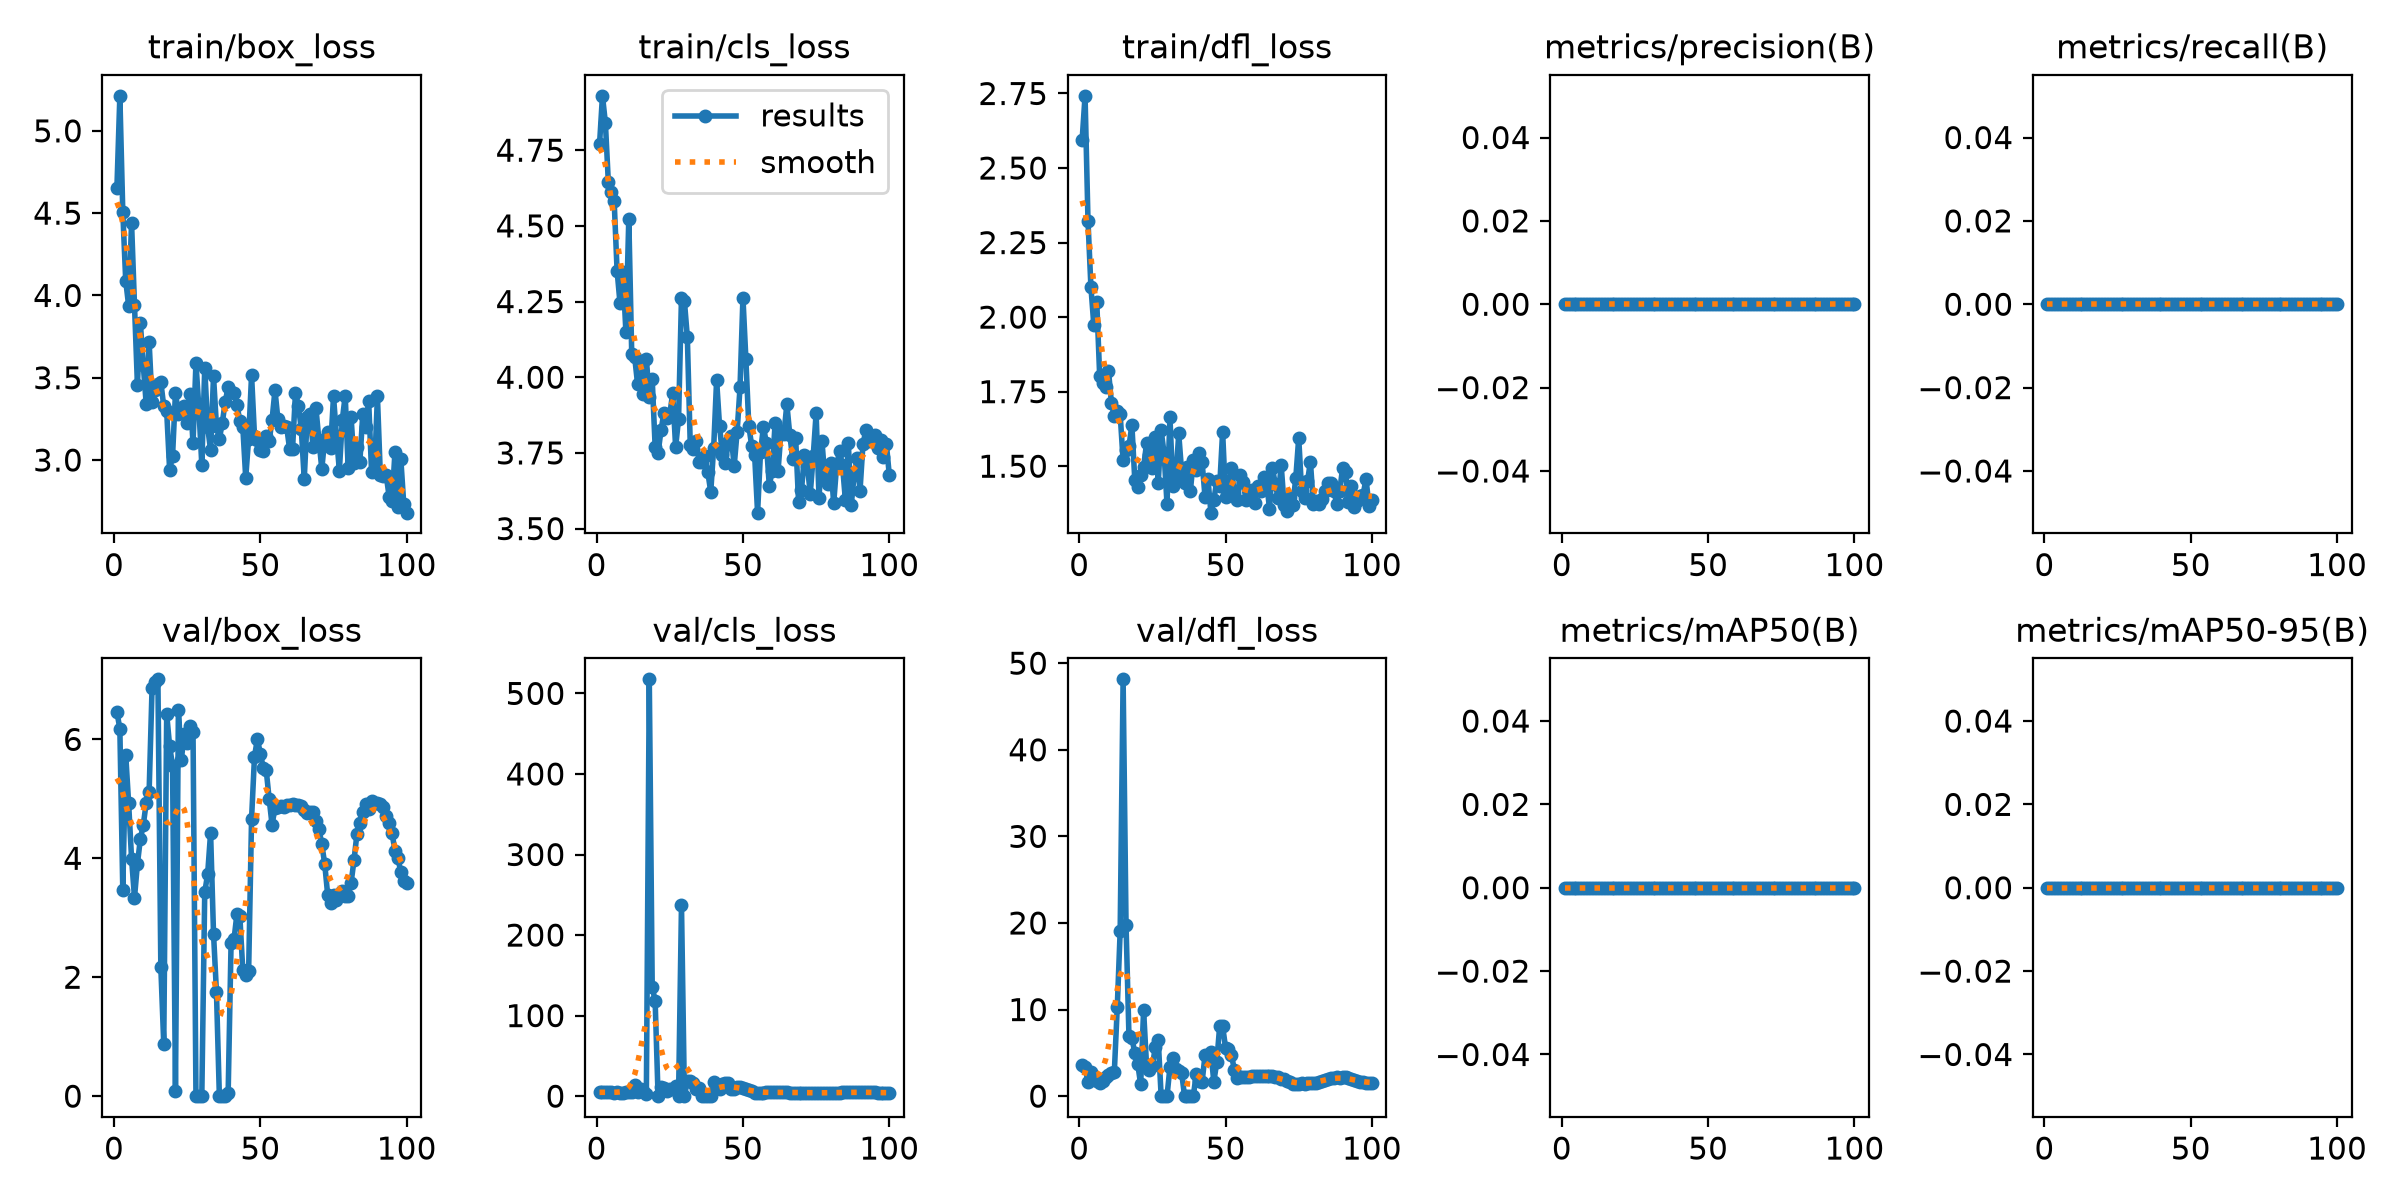

Data behind this chart, as committed beside it:
epoch, time, train/box_loss, train/cls_loss, train/dfl_loss, metrics/precision(B), metrics/recall(B), metrics/mAP50(B), metrics/mAP50-95(B), val/box_loss, val/cls_loss, val/dfl_loss, lr/pg0, lr/pg1, lr/pg2
1, 137.3, 4.656, 4.769, 2.594, 0, 0, 0, 0, 6.462, 4.963, 3.613, 6e-05, 6e-05, 6e-05
2, 248.2, 5.213, 4.93, 2.742, 0, 0, 0, 0, 6.176, 4.672, 3.379, 0.0001386, 0.0001386, 0.0001386
3, 259.2, 4.509, 4.841, 2.323, 0, 0, 0, 0, 3.466, 4.559, 1.621, 0.0002156, 0.0002156, 0.0002156
4, 269.7, 4.09, 4.646, 2.102, 0, 0, 0, 0, 5.744, 5.229, 2.786, 0.0002911, 0.0002911, 0.0002911
5, 280, 3.937, 4.611, 1.972, 0, 0, 0, 0, 4.924, 5.022, 2.098, 0.000365, 0.000365, 0.000365
6, 290.1, 4.44, 4.582, 2.051, 0, 0, 0, 0, 3.996, 4.389, 1.79, 0.0004372, 0.0004372, 0.0004372
7, 300.3, 3.942, 4.352, 1.801, 0, 0, 0, 0, 3.338, 4.648, 1.473, 0.0005079, 0.0005079, 0.0005079
8, 310.6, 3.459, 4.244, 1.779, 0, 0, 0, 0, 3.905, 4.512, 1.796, 0.000577, 0.000577, 0.000577
9, 320.9, 3.835, 4.347, 1.764, 0, 0, 0, 0, 4.324, 4.43, 2.254, 0.0006446, 0.0006446, 0.0006446
10, 331.1, 3.576, 4.151, 1.821, 0, 0, 0, 0, 4.562, 4.704, 2.416, 0.0007105, 0.0007105, 0.0007105
11, 341.5, 3.341, 4.524, 1.713, 0, 0, 0, 0, 4.93, 4.933, 2.659, 0.0007749, 0.0007749, 0.0007749
12, 352, 3.717, 4.078, 1.67, 0, 0, 0, 0, 5.121, 4.892, 2.788, 0.0008376, 0.0008376, 0.0008376
13, 362.6, 3.35, 4.068, 1.687, 0, 0, 0, 0, 6.861, 13.81, 10.24, 0.0008988, 0.0008988, 0.0008988
14, 372.9, 3.428, 3.977, 1.673, 0, 0, 0, 0, 6.964, 5.733, 19.1, 0.0009584, 0.0009584, 0.0009584
15, 383.2, 3.46, 4.035, 1.519, 0, 0, 0, 0, 7.01, 8.294, 48.14, 0.001016, 0.001016, 0.001016
16, 393.3, 3.474, 3.946, 1.554, 0, 0, 0, 0, 2.166, 6.91, 19.78, 0.001073, 0.001073, 0.001073
17, 403.6, 3.326, 4.059, 1.567, 0, 0, 0, 0, 0.8718, 2.405, 6.913, 0.001128, 0.001128, 0.001128
18, 413.9, 3.297, 3.936, 1.638, 0, 0, 0, 0, 6.423, 517.5, 6.728, 0.001181, 0.001181, 0.001181
19, 424.2, 2.942, 3.993, 1.452, 0, 0, 0, 0, 5.891, 135.5, 4.98, 0.001233, 0.001233, 0.001233
20, 434.3, 3.022, 3.771, 1.431, 0, 0, 0, 0, 5.558, 118.2, 3.703, 0.001283, 0.001283, 0.001283
21, 444.6, 3.41, 3.75, 1.47, 0, 0, 0, 0, 0.08786, 0.1344, 1.36, 0.001331, 0.001331, 0.001331
22, 454.8, 3.279, 3.824, 1.496, 0, 0, 0, 0, 6.499, 11.13, 9.916, 0.001378, 0.001378, 0.001378
23, 465.4, 3.315, 3.882, 1.576, 0, 0, 0, 0, 5.66, 10.16, 3.612, 0.001424, 0.001424, 0.001424
24, 475.5, 3.328, 3.865, 1.538, 0, 0, 0, 0, 6.082, 6.65, 2.979, 0.001467, 0.001467, 0.001467
25, 485.9, 3.227, 3.878, 1.494, 0, 0, 0, 0, 5.933, 8.638, 3.494, 0.00151, 0.00151, 0.00151
26, 496.1, 3.403, 3.948, 1.599, 0, 0, 0, 0, 6.218, 9.45, 5.662, 0.001505, 0.001505, 0.001505
27, 506.6, 3.101, 3.769, 1.445, 0, 0, 0, 0, 6.116, 12.42, 6.486, 0.001485, 0.001485, 0.001485
28, 516.9, 3.591, 3.862, 1.62, 0, 0, 0, 0, 0.00684, 0.06375, 0.01577, 0.001465, 0.001465, 0.001465
29, 527.3, 3.313, 4.263, 1.543, 0, 0, 0, 0, 0, 237.2, 0, 0.001446, 0.001446, 0.001446
30, 537.6, 2.971, 4.252, 1.374, 0, 0, 0, 0, 0.00142, 0.03716, 0.00311, 0.001426, 0.001426, 0.001426
31, 548, 3.559, 4.132, 1.663, 0, 0, 0, 0, 3.426, 19.16, 3.332, 0.001406, 0.001406, 0.001406
32, 558.3, 3.2, 3.776, 1.435, 0, 0, 0, 0, 3.739, 18.98, 4.458, 0.001386, 0.001386, 0.001386
33, 568.7, 3.059, 3.762, 1.454, 0, 0, 0, 0, 4.428, 15.88, 3.185, 0.001366, 0.001366, 0.001366
34, 578.9, 3.509, 3.791, 1.61, 0, 0, 0, 0, 2.735, 8.625, 2.86, 0.001347, 0.001347, 0.001347
35, 589.4, 3.208, 3.721, 1.481, 0, 0, 0, 0, 1.755, 10.21, 2.689, 0.001327, 0.001327, 0.001327
36, 599.7, 3.129, 3.721, 1.445, 0, 0, 0, 0, 2e-05, 0.0001, 4e-05, 0.001307, 0.001307, 0.001307
37, 609.8, 3.226, 3.741, 1.496, 0, 0, 0, 0, 0, 0, 0, 0.001287, 0.001287, 0.001287
38, 620.1, 3.355, 3.686, 1.418, 0, 0, 0, 0, 0, 0, 0, 0.001267, 0.001267, 0.001267
39, 630.3, 3.442, 3.621, 1.521, 0, 0, 0, 0, 0.04723, 0.2558, 0.04711, 0.001248, 0.001248, 0.001248
40, 640.4, 3.416, 3.768, 1.487, 0, 0, 0, 0, 2.576, 17.82, 2.584, 0.001228, 0.001228, 0.001228
41, 650.6, 3.41, 3.99, 1.543, 0, 0, 0, 0, 2.635, 12.86, 1.732, 0.001208, 0.001208, 0.001208
42, 660.7, 3.336, 3.84, 1.513, 0, 0, 0, 0, 3.064, 8.601, 1.665, 0.001188, 0.001188, 0.001188
43, 671, 3.237, 3.742, 1.396, 0, 0, 0, 0, 3.021, 14.5, 4.771, 0.001168, 0.001168, 0.001168
44, 681.2, 3.203, 3.716, 1.456, 0, 0, 0, 0, 2.12, 16.8, 4.378, 0.001149, 0.001149, 0.001149
45, 691.2, 2.893, 3.787, 1.344, 0, 0, 0, 0, 2.039, 15.75, 5.084, 0.001129, 0.001129, 0.001129
46, 701.6, 3.13, 3.806, 1.387, 0, 0, 0, 0, 2.111, 9.444, 1.66, 0.001109, 0.001109, 0.001109
47, 711.9, 3.516, 3.706, 1.45, 0, 0, 0, 0, 4.667, 8.532, 3.944, 0.001089, 0.001089, 0.001089
48, 722.2, 3.148, 3.819, 1.433, 0, 0, 0, 0, 5.711, 11.39, 8.124, 0.001069, 0.001069, 0.001069
49, 732.3, 3.119, 3.966, 1.616, 0, 0, 0, 0, 6.009, 11.11, 8.087, 0.00105, 0.00105, 0.00105
50, 742.6, 3.061, 4.263, 1.397, 0, 0, 0, 0, 5.756, 9.529, 5.617, 0.00103, 0.00103, 0.00103
51, 752.9, 3.058, 4.061, 1.44, 0, 0, 0, 0, 5.525, 9.062, 5.435, 0.00101, 0.00101, 0.00101
52, 763.4, 3.146, 3.84, 1.492, 0, 0, 0, 0, 5.485, 7.649, 4.798, 0.0009902, 0.0009902, 0.0009902
53, 773.7, 3.113, 3.772, 1.411, 0, 0, 0, 0, 5.005, 6.124, 3.061, 0.0009704, 0.0009704, 0.0009704
54, 784, 3.245, 3.742, 1.387, 0, 0, 0, 0, 4.565, 4.519, 2.151, 0.0009506, 0.0009506, 0.0009506
55, 794.5, 3.424, 3.553, 1.47, 0, 0, 0, 0, 4.846, 4.521, 2.242, 0.0009308, 0.0009308, 0.0009308
56, 804.9, 3.248, 3.752, 1.446, 0, 0, 0, 0, 4.857, 4.472, 2.223, 0.000911, 0.000911, 0.000911
57, 815.2, 3.204, 3.837, 1.386, 0, 0, 0, 0, 4.879, 4.516, 2.223, 0.0008912, 0.0008912, 0.0008912
58, 826.5, 3.205, 3.783, 1.398, 0, 0, 0, 0, 4.862, 4.614, 2.214, 0.0008714, 0.0008714, 0.0008714
59, 838.6, 3.199, 3.642, 1.42, 0, 0, 0, 0, 4.899, 4.684, 2.277, 0.0008516, 0.0008516, 0.0008516
60, 849.9, 3.067, 3.691, 1.378, 0, 0, 0, 0, 4.902, 4.723, 2.332, 0.0008318, 0.0008318, 0.0008318
... 40 more rows
